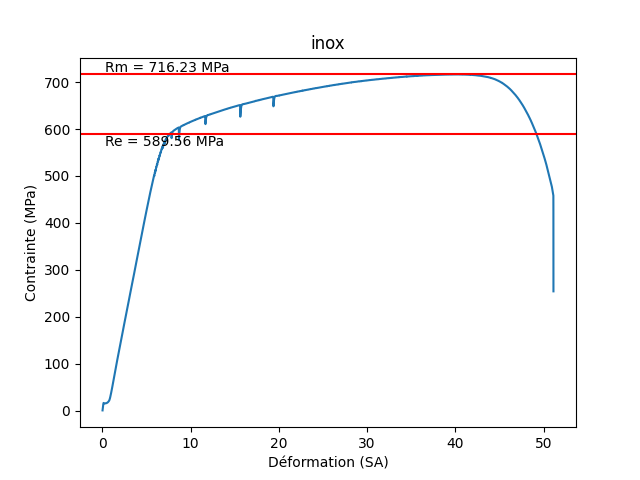

Source data for this figure (header and first rows):
Temps; Déplacement; Charge
(s); (mm); (N)
0,00000; 0,00000; 33,73169
0,10000; 0,00251; 48,12653
0,20000; 0,01028; 206,51073
0,30000; 0,01842; 359,08862
0,40000; 0,02595; 496,07959
0,50000; 0,03324; 622,20825
0,60000; 0,03994; 713,24585
0,70000; 0,04670; 798,79248
0,80000; 0,05351; 846,04944
0,90000; 0,06009; 835,55688
1,00000; 0,06678; 818,34839
1,10000; 0,07354; 809,16724
1,20000; 0,08006; 794,77374
1,30000; 0,08687; 793,55536
1,40000; 0,09351; 788,54218
1,50000; 0,10003; 785,87634
1,60000; 0,10696; 793,08649
1,70000; 0,11348; 790,78925
1,80000; 0,12000; 793,10229
1,90000; 0,12693; 800,86273
2,00000; 0,13345; 796,70197
2,10000; 0,14015; 800,35992
2,20000; 0,14690; 802,78546
2,30000; 0,15336; 800,48889
2,40000; 0,16018; 805,54199
2,50000; 0,16687; 803,98981
2,60000; 0,17339; 804,78766
2,70000; 0,18027; 811,34967
2,80000; 0,18684; 812,46997
2,90000; 0,19336; 816,74384
3,00000; 0,20029; 828,37958
3,10000; 0,20669; 830,24109
3,20000; 0,21345; 838,85333
3,30000; 0,22026; 849,87384
3,40000; 0,22672; 850,01562
3,50000; 0,23354; 863,31274
3,60000; 0,24011; 870,43121
3,70000; 0,24675; 881,16785
3,80000; 0,25357; 894,81531
3,90000; 0,26008; 903,71289
4,00000; 0,26672; 916,38391
4,10000; 0,27360; 931,60474
4,20000; 0,28005; 942,68292
4,30000; 0,28675; 959,09064
4,40000; 0,29363; 980,39880
4,50000; 0,30002; 991,79065
4,60000; 0,30684; 1017,32117
4,70000; 0,31342; 1034,73657
4,80000; 0,32005; 1054,42078
4,90000; 0,32693; 1072,22913
5,00000; 0,33345; 1094,62183
5,10000; 0,34008; 1128,96204
5,20000; 0,34696; 1167,26721
5,30000; 0,35336; 1206,58032
5,40000; 0,36005; 1257,66833
5,50000; 0,36681; 1309,02966
5,60000; 0,37333; 1352,72522
5,70000; 0,38020; 1420,42957
5,80000; 0,38684; 1479,18433
... 3,339 more rows
